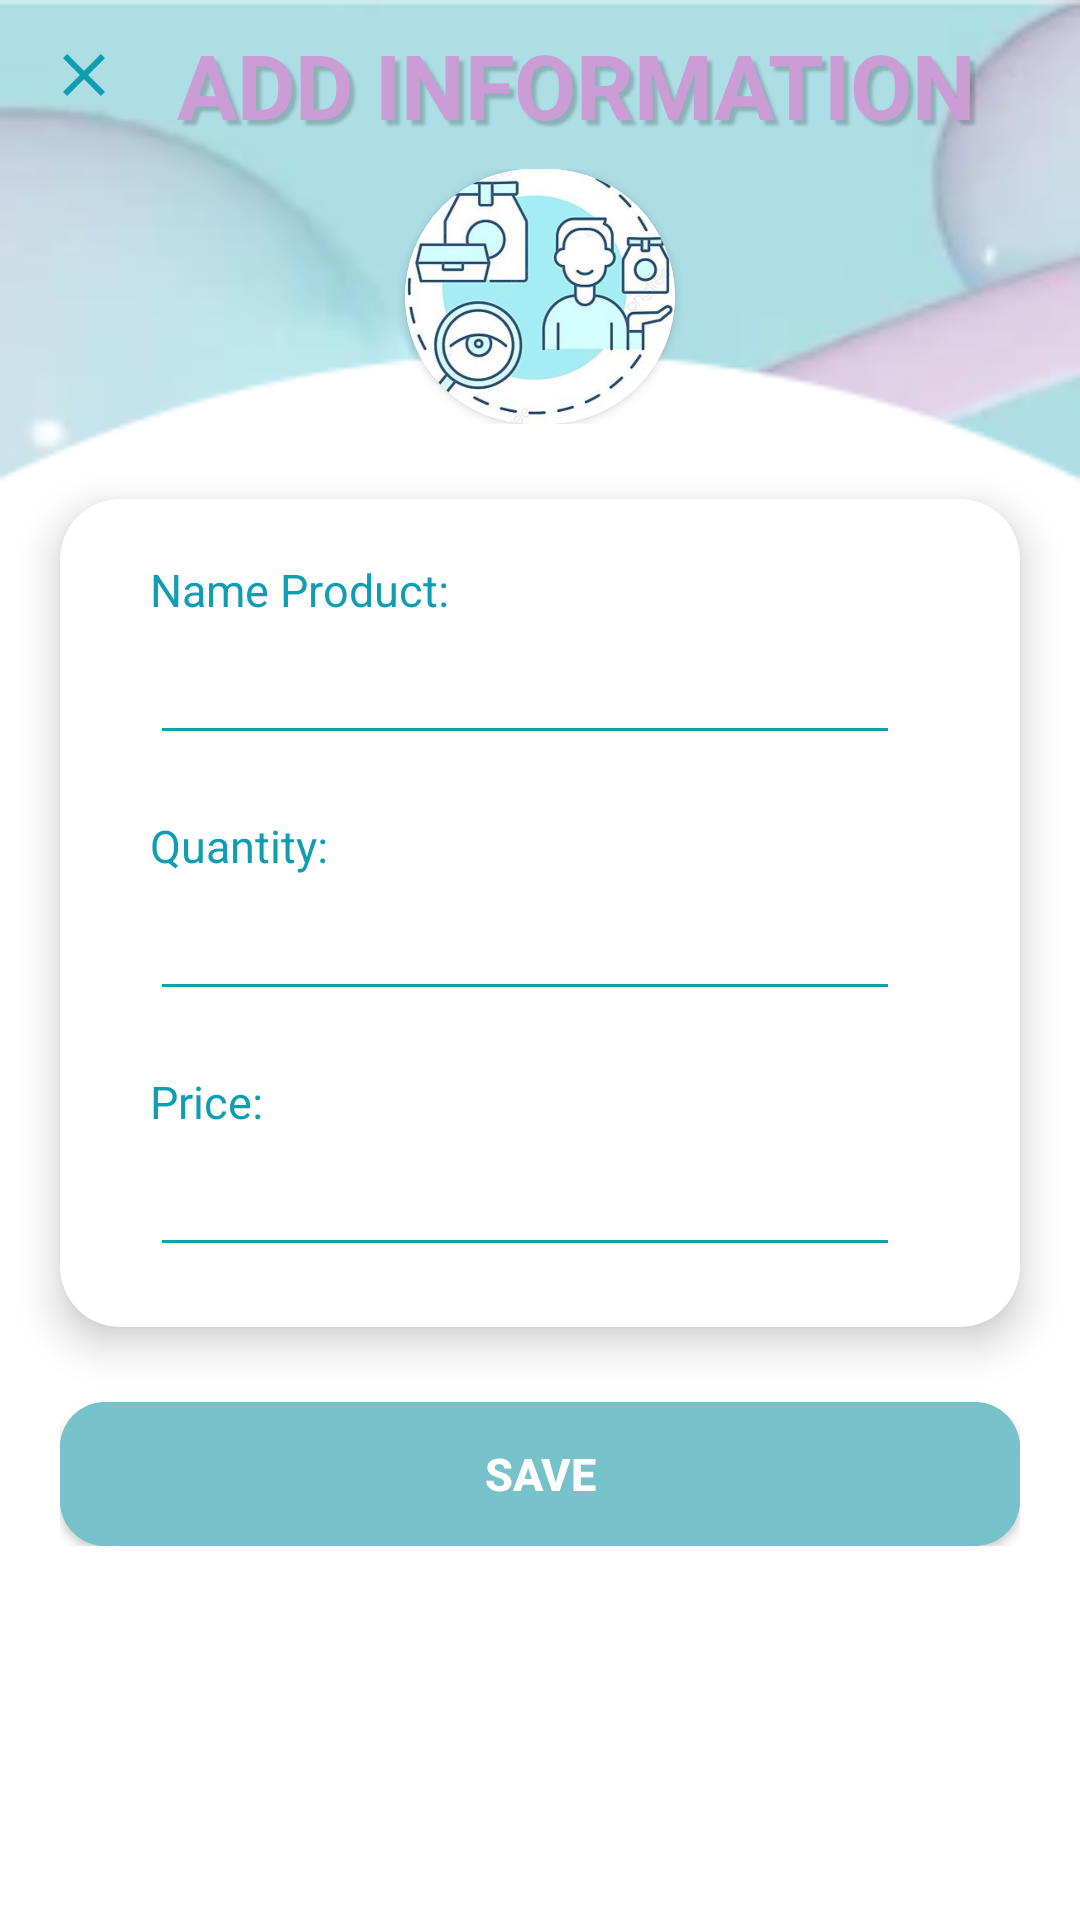

This screen was rendered from an Android layout file. Write that file and the resources it references.
<!-- AndroidManifest.xml: application theme Theme.ExpenseManagement -->
<!-- res/layout/activity_store_add_product.xml -->
<?xml version="1.0" encoding="utf-8"?>
<LinearLayout xmlns:android="http://schemas.android.com/apk/res/android"
    xmlns:app="http://schemas.android.com/apk/res-auto"
    xmlns:tools="http://schemas.android.com/tools"
    android:id="@+id/main"
    android:layout_width="match_parent"
    android:layout_height="match_parent"
    android:orientation="vertical"
    android:background="@drawable/bg2"
    tools:context=".Store.StoreAddProduct">
    <LinearLayout
        android:id="@+id/header_title"
        android:layout_width="match_parent"
        android:layout_height="wrap_content"
        android:orientation="horizontal"
        android:paddingTop="8dp"
        android:paddingBottom="8dp">

        <ImageView
            android:id="@+id/close_icon"
            android:layout_width="wrap_content"
            android:layout_height="wrap_content"
            android:layout_marginStart="16dp"
            android:layout_marginTop="5dp"
            android:src="@drawable/baseline_close_24" />

        <TextView
            android:id="@+id/search_box"
            android:layout_width="0dp"
            android:layout_weight="1"
            android:layout_height="wrap_content"
            android:layout_marginEnd="16dp"
            android:inputType="text"
            android:text="ADD INFORMATION"
            android:textAlignment="center"
            android:textColor="#CC9CD5"
            android:textSize="30sp"
            android:textStyle="bold"
            android:shadowColor="#33000000"
            android:shadowDx="5"
            android:shadowDy="5"
            android:shadowRadius="2"
            android:textAllCaps="true" />
    </LinearLayout>

    <LinearLayout
        android:id="@+id/circular"
        android:layout_width="match_parent"
        android:layout_height="wrap_content"
        android:orientation="vertical"
        android:layout_alignParentStart="true"
        android:gravity="center">
        <androidx.cardview.widget.CardView
            android:layout_centerInParent="true"
            android:layout_width="wrap_content"
            android:layout_height="wrap_content"
            app:cardCornerRadius="100dp">

            <ImageView
                android:layout_width="90dp"
                android:layout_height="85dp"
                android:scaleType="centerCrop"
                android:src="@drawable/product" />
        </androidx.cardview.widget.CardView>
    </LinearLayout>


    <ScrollView
        android:layout_below="@+id/circular"
        android:layout_width="match_parent"
        android:layout_height="wrap_content">
        <LinearLayout
            android:layout_width="match_parent"
            android:layout_height="wrap_content"
            android:orientation="vertical">

            <androidx.cardview.widget.CardView
                android:layout_width="match_parent"
                android:layout_height="match_parent"
                android:layout_marginVertical="25dp"
                android:layout_marginStart="20dp"
                android:layout_marginEnd="20dp"
                app:cardCornerRadius="20dp"
                app:cardElevation="8dp"
                android:backgroundTint="@color/white">

                <RelativeLayout
                    android:layout_width="match_parent"
                    android:layout_height="match_parent"
                    android:layout_marginTop="10dp"
                    android:layout_marginBottom="20dp">
                    <TextView
                        android:id="@+id/NameProduct"
                        android:layout_width="175dp"
                        android:layout_height="30dp"
                        android:layout_marginStart="30dp"
                        android:layout_marginTop="10dp"
                        android:text="Name Product:"
                        android:textColor="@color/darkblue"
                        android:textSize="15sp" />

                    <EditText
                        android:id="@+id/inputNameProduct"
                        android:layout_width="250dp"
                        android:layout_height="wrap_content"
                        android:layout_below="@id/NameProduct"
                        android:layout_marginStart="30dp"
                        android:layout_marginTop="5dp"
                        android:backgroundTint="@color/darkblue"
                        android:padding="5dp"
                        android:textColor="@color/darkblue"
                        android:textSize="15sp" />

                    <TextView
                        android:id="@+id/Quantity"
                        android:layout_width="120dp"
                        android:layout_height="30dp"
                        android:layout_below="@id/inputNameProduct"
                        android:layout_marginStart="30dp"
                        android:layout_marginTop="20dp"
                        android:text="Quantity:"
                        android:textColor="@color/darkblue"
                        android:textSize="15sp" />

                    <EditText
                        android:id="@+id/inputQuantity"
                        android:layout_width="250dp"
                        android:layout_height="wrap_content"
                        android:layout_below="@id/Quantity"
                        android:layout_marginStart="30dp"
                        android:layout_marginTop="5dp"
                        android:backgroundTint="@color/darkblue"
                        android:padding="5dp"
                        android:textColor="@color/darkblue"
                        android:textSize="15sp" />

                    <TextView
                        android:id="@+id/Price"
                        android:layout_width="120dp"
                        android:layout_height="30dp"
                        android:layout_below="@id/inputQuantity"
                        android:layout_marginStart="30dp"
                        android:layout_marginTop="20dp"
                        android:text="Price:"
                        android:textColor="@color/darkblue"
                        android:textSize="15sp" />

                    <EditText
                        android:id="@+id/inputPrice"
                        android:layout_width="250dp"
                        android:layout_height="wrap_content"
                        android:layout_below="@id/Price"
                        android:layout_marginStart="30dp"
                        android:layout_marginTop="5dp"
                        android:backgroundTint="@color/darkblue"
                        android:padding="5dp"
                        android:textColor="@color/darkblue"
                        android:textSize="15sp" />

                </RelativeLayout>
            </androidx.cardview.widget.CardView>

            <LinearLayout
                android:layout_width="match_parent"
                android:layout_height="wrap_content"
                android:orientation="horizontal"
                android:layout_marginStart="20dp"
                android:layout_marginEnd="20dp"
                android:layout_marginTop="@dimen/_50sdp">

                <androidx.appcompat.widget.AppCompatButton
                    android:id="@+id/btn_save"
                    android:layout_width="0dp"
                    android:layout_height="wrap_content"
                    android:layout_weight="1"
                    android:textColor="@color/white"
                    android:background="@drawable/border_save"
                    app:cardCornerRadius="20dp"
                    android:textSize="15dp"
                    android:textStyle="bold"
                    android:text="Save" />
            </LinearLayout>
        </LinearLayout>
    </ScrollView>

</LinearLayout>
<!-- resources referenced by this layout -->
<resources>
  <color name="darkblue">#0E9DB1</color>
  <color name="white">#FFFFFFFF</color>
  <!-- drawable baseline_close_24 (drawable) -->
  <vector xmlns:android="http://schemas.android.com/apk/res/android" android:height="24dp" android:tint="@color/darkblue" android:viewportHeight="24" android:viewportWidth="24" android:width="24dp">
        
      <path android:fillColor="@android:color/white" android:pathData="M19,6.41L17.59,5 12,10.59 6.41,5 5,6.41 10.59,12 5,17.59 6.41,19 12,13.41 17.59,19 19,17.59 13.41,12z"/>
      
  </vector>
  <!-- drawable bg2: png bitmap (drawable, 15665 bytes) -->
  <!-- drawable border_save (drawable) -->
  <?xml version="1.0" encoding="utf-8"?>
  <layer-list xmlns:android="http://schemas.android.com/apk/res/android">
      <item>
          <shape android:shape="rectangle">
              <solid android:color="@color/lightblue"/>
              <corners android:radius="15dp"/>
          </shape>
      </item>
  
      
      <item>
          <shape android:shape="rectangle">
              <stroke
                  android:width="2dp"
                  android:color="@color/lightblue"/>
              <corners
                  android:radius="15dp"/>
          </shape>
      </item>
  </layer-list>
  <!-- drawable product: jpg bitmap (drawable, 75267 bytes) -->
  <style name="Theme.ExpenseManagement" parent="Base.Theme.ExpenseManagement" />
  <color name="lightblue">#77C1CA</color>
  <style name="Base.Theme.ExpenseManagement" parent="Theme.Material3.DayNight.NoActionBar">
          
          
          <item name="colorPrimary">@color/lightblue</item>
          <item name="colorPrimaryVariant">@color/lightblue</item>
          <item name="colorOnPrimary">@color/white</item>
  
          <item name="colorSecondary">@color/tear_200</item>
          <item name="colorSecondaryVariant">@color/tear_700</item>
          <item name="colorOnSecondary">@color/black</item>
  
          <item name="android:statusBarColor">?attr/colorPrimaryVariant</item>
      </style>
  <color name="tear_200">#FF03DAC5</color>
  <color name="tear_700">#FF018786</color>
  <color name="black">#FF000000</color>
</resources>
